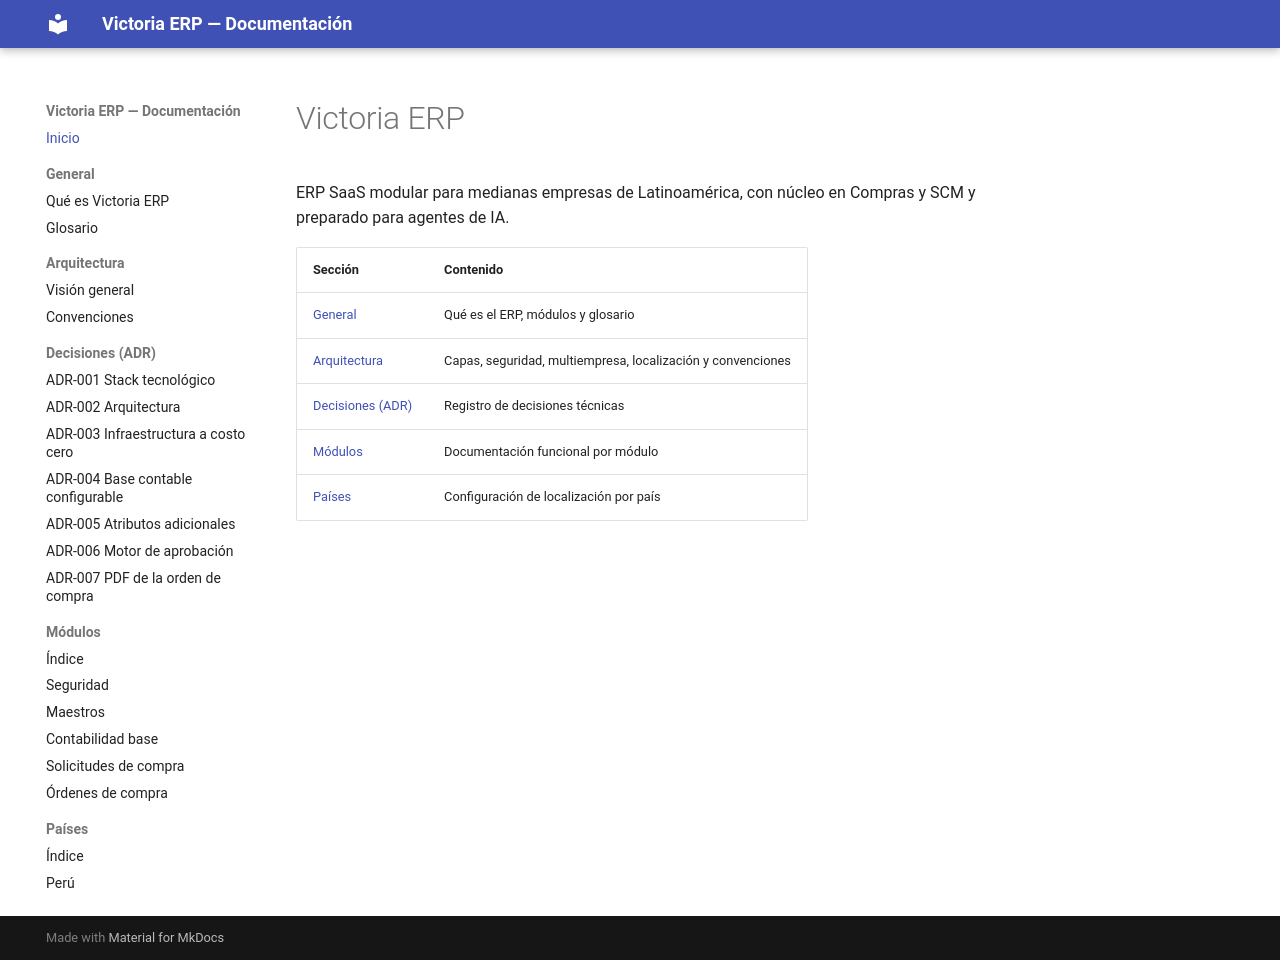

repository: etzonchavez/erp-victoria · page: index.html · generator: mkdocs

# Victoria ERP

ERP SaaS modular para medianas empresas de Latinoamérica, con núcleo en Compras y SCM y preparado para agentes de IA.

| Sección | Contenido |
| --- | --- |
| [General](general/index.md) | Qué es el ERP, módulos y glosario |
| [Arquitectura](arquitectura/index.md) | Capas, seguridad, multiempresa, localización y convenciones |
| [Decisiones (ADR)](adr/0001-stack.md) | Registro de decisiones técnicas |
| [Módulos](modulos/index.md) | Documentación funcional por módulo |
| [Países](paises/index.md) | Configuración de localización por país |
